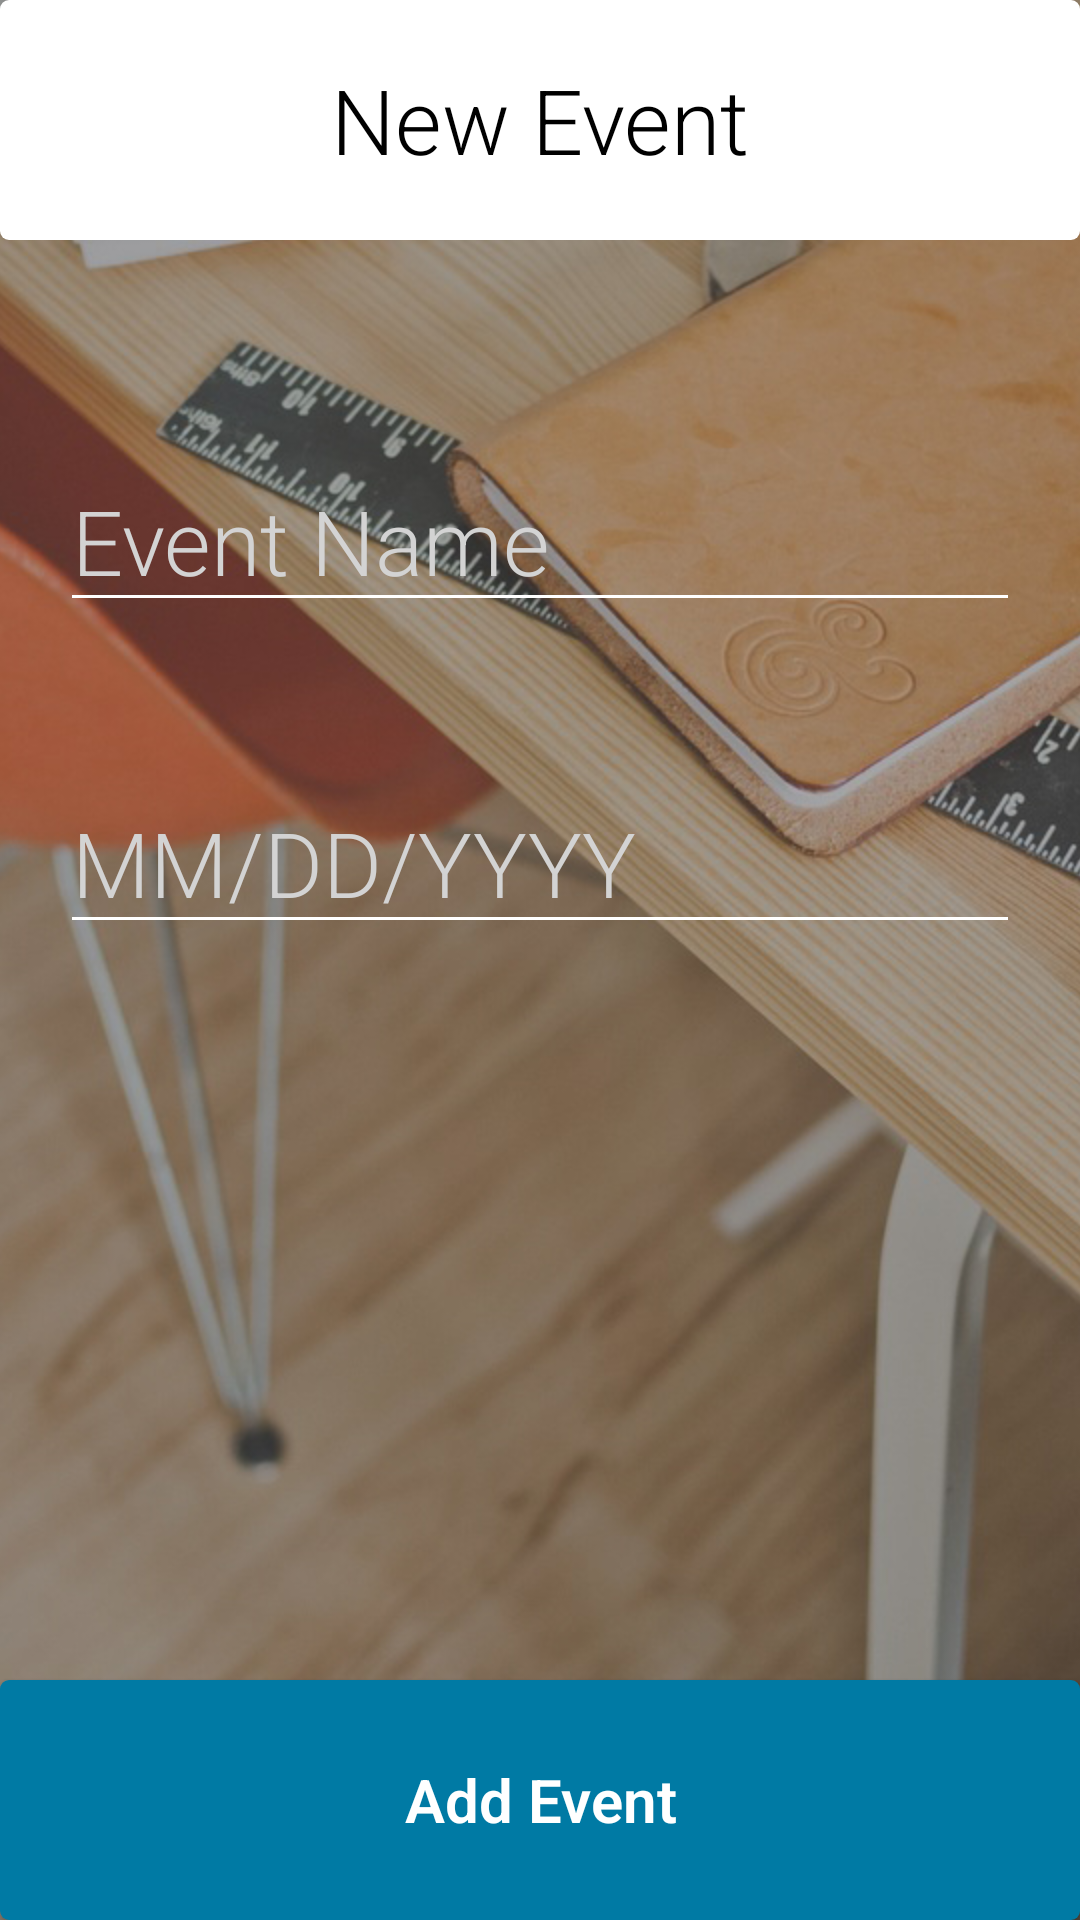

Here is an Android app screen rendered from its layout file. Give the layout XML and the strings, colors and styles it references.
<!-- AndroidManifest.xml: application theme MaterialTheme -->
<!-- res/layout/activity_add_event.xml -->
<RelativeLayout xmlns:android="http://schemas.android.com/apk/res/android"
    xmlns:tools="http://schemas.android.com/tools"
    android:layout_width="fill_parent"
    android:layout_height="fill_parent"
    android:orientation="vertical"
    tools:context=".MainActivity">

    <ImageView
        android:layout_width="fill_parent"
        android:layout_height="fill_parent"
        android:id="@+id/background_img"
        android:src="@drawable/background"
        android:layout_gravity="center_horizontal"
        android:scaleType="centerCrop"
        android:contentDescription="image of background" />

    <TextView
        style="@style/Banner"
        android:id="@+id/banner"
        android:text="New Event"
        android:background="@drawable/banner_bg"/>

    <EditText
        style="@style/TextEntry"
        android:layout_marginTop="150dp"
        android:inputType="text"
        android:hint="Event Name"
        android:id="@+id/event_name"
        android:layout_centerHorizontal="true" />

    <EditText
        style="@style/TextEntry"
        android:id="@+id/event_date"
        android:inputType="date"
        android:hint="MM/DD/YYYY"
        android:layout_below="@id/event_name"
        android:imeActionId="@+id/add_event"/>

    <Button
        style="@style/ButtonTheme"
        android:text="Add Event"
        android:id="@+id/add_event_button"
        android:layout_alignParentBottom="true"
        android:textSize="20dp"
        android:textStyle="bold"
        android:onClick="handleNewEvent"/>

</RelativeLayout>
<!-- resources referenced by this layout -->
<resources>
  <!-- drawable background: jpg bitmap (drawable, 426132 bytes) -->
  <!-- drawable banner_bg (drawable) -->
  <?xml version="1.0" encoding="utf-8"?>
  <selector xmlns:android="http://schemas.android.com/apk/res/android">
      <item>
          <shape>
              <solid android:color="@color/white" />
              <corners android:radius="3dp" />
          </shape>
      </item>
  </selector>
  <style name="Banner" parent="AppTheme">
          <item name="android:fontFamily">sans-serif-light</item>
          <item name="android:textSize">30dp</item>
          <item name="android:layout_width">fill_parent</item>
          <item name="android:layout_height">80dp</item>
          <item name="android:textColor">@color/black</item>
          <item name="android:layout_alignParentTop">true</item>
          <item name="android:gravity">center</item>
      </style>
  <style name="ButtonTheme" parent="AppTheme">
          <item name="android:layout_width">fill_parent</item>
          <item name="android:textColor">@color/white</item>
          <item name="android:layout_height">80dp</item>
          <item name="android:fontFamily">sans-serif-light</item>
          <item name="android:textSize">25dp</item>
          <item name="android:background">@drawable/button_bg</item>
          <item name="android:layout_alignParentLeft">true</item>
      </style>
  <style name="TextEntry" parent="android:Widget.EditText">
          <item name="android:layout_width">fill_parent</item>
          <item name="android:layout_height">wrap_content</item>
          <item name="android:layout_marginTop">@dimen/vertical_margin</item>
          <item name="android:layout_marginRight">@dimen/side_margin</item>
          <item name="android:layout_marginLeft">@dimen/side_margin</item>
          <item name="android:textColorHint">@color/grey</item>
          <item name="android:textColor">@color/white</item>
          <item name="android:textSize">30dp</item>
          <item name="android:backgroundTint">@color/white</item>
          <item name="android:fontFamily">sans-serif-light</item>
      </style>
  <style name="MaterialTheme" parent="MaterialTheme.Base">
      </style>
  <color name="white">#fff</color>
  <style name="AppTheme" parent="Theme.AppCompat.Light.NoActionBar">
      </style>
  <color name="black">#000</color>
  <!-- drawable button_bg (drawable) -->
  <?xml version="1.0" encoding="utf-8"?>
  <selector xmlns:android="http://schemas.android.com/apk/res/android">
      <item android:state_pressed="true" >
          <shape>
              <solid android:color="#006b90" />
              <corners android:radius="3dp" />
          </shape>
      </item>
      <item>
          <shape>
              <solid android:color="#007aa4" />
              <corners android:radius="3dp" />
          </shape>
      </item>
  </selector>
  <dimen name="vertical_margin">50dp</dimen>
  <dimen name="side_margin">20dp</dimen>
  <color name="grey">#d3d3d3</color>
  <style name="MaterialTheme.Base" parent="Theme.AppCompat.Light.DarkActionBar">
          <item name="windowNoTitle">true</item>
          <item name="windowActionBar">false</item>
          <item name="colorPrimary">@color/blue</item>
          <item name="colorPrimaryDark">@color/blue</item>
          <item name="colorAccent">@color/blue</item>
      </style>
  <color name="blue">#007aa4</color>
</resources>
